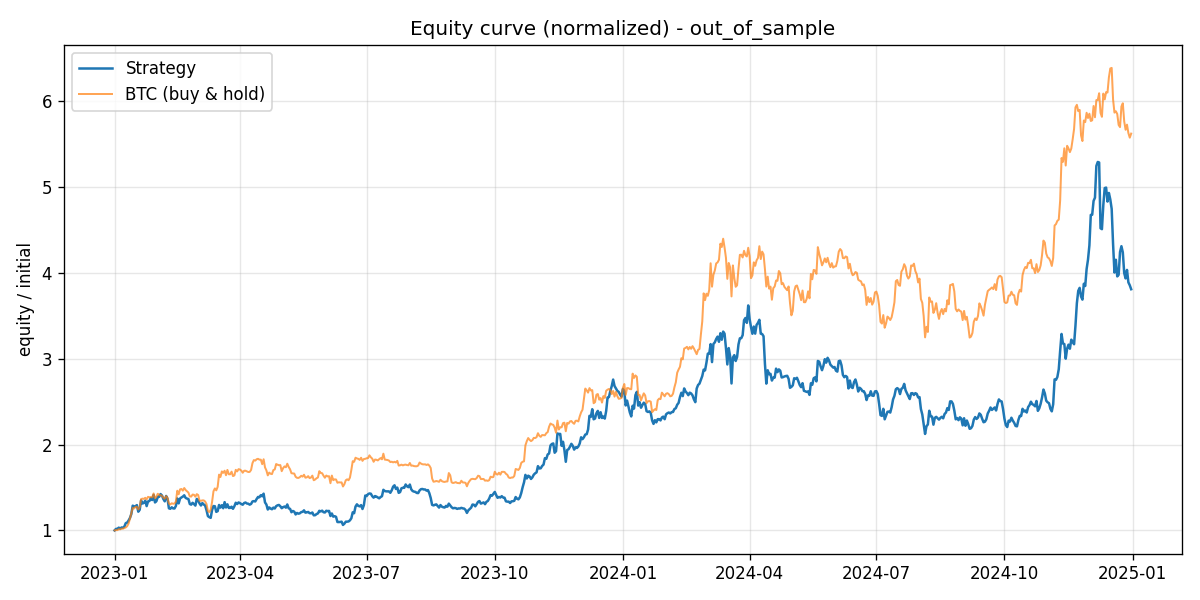

Values plotted in this chart, from the file beside it:
, equity
2023-01-01, 100000
2023-01-02, 101809
2023-01-03, 101841
2023-01-04, 103219
2023-01-05, 102056
2023-01-06, 103425
2023-01-07, 103148
2023-01-08, 104473
2023-01-09, 108486
2023-01-10, 109079
2023-01-11, 111468
2023-01-12, 114440
2023-01-13, 119062
2023-01-14, 128810
2023-01-15, 127851
2023-01-16, 128235
2023-01-17, 129432
2023-01-18, 121767
2023-01-19, 123984
2023-01-20, 134883
2023-01-21, 131273
2023-01-22, 132065
2023-01-23, 134607
2023-01-24, 128309
2023-01-25, 133724
2023-01-26, 134215
2023-01-27, 137625
2023-01-28, 135372
2023-01-29, 141343
2023-01-30, 132576
2023-01-31, 134020
2023-02-01, 139042
2023-02-02, 139154
2023-02-03, 142316
2023-02-04, 140647
2023-02-05, 136589
2023-02-06, 133833
2023-02-07, 140123
2023-02-08, 136701
2023-02-09, 125715
2023-02-10, 125166
2023-02-11, 126920
2023-02-12, 125629
2023-02-13, 125526
2023-02-14, 128458
2023-02-15, 137176
2023-02-16, 131480
2023-02-17, 137147
2023-02-18, 138365
2023-02-19, 139373
2023-02-20, 140880
2023-02-21, 137807
2023-02-22, 137056
2023-02-23, 136511
2023-02-24, 130724
2023-02-25, 129995
2023-02-26, 132164
2023-02-27, 130662
2023-02-28, 128896
2023-03-01, 136649
... 671 more rows
